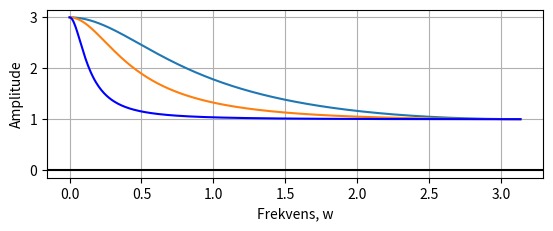

This figure's Python source:
import numpy as np
import matplotlib.pyplot as plt
from scipy import signal

a_1 = 0.5
a_2 = 0.7
a_3 = 0.9
K_1 = 3
K_2 = 3
K_3 = 3

w, H_11 = signal.freqz([1+a_1 + K_1*(1-a_1), -(1+a_1)+K_1*(1-a_1)],[2, -2*a_1])
w, H_12 = signal.freqz([1+a_2 + K_2*(1-a_2), -(1+a_2) + K_2*(1-a_2)],[2, -2*a_2])
w, H_13 = signal.freqz([1+a_3 + K_3*(1-a_3), -(1+a_3) + K_3*(1-a_3)],[2, -2*a_3])

w, H_21 = signal.freqz([K_1*(1-a_1), K_1*(1-a_1)], [2, -(2*a_1)])
w, H_22 = signal.freqz([K_2*(1-a_2), K_2*(1-a_2)], [2, -(2*a_2)])
w, H_23 = signal.freqz([K_3*(1-a_3), K_3*(1-a_3)], [2, -(2*a_3)])

fig = plt.figure()
ax1 = fig.add_subplot(211)

plt.plot(w,abs(H_11),w,abs(H_12),w,abs(H_13),'b')
plt.xlabel('Frekvens, w')
plt.ylabel('Amplitude')
plt.grid(True, which = 'both')
plt.axhline(y=0, color='k')
plt.show()



# fig = plt.figure()
# ax1 = fig.add_subplot(211)

# plt.plot(w,abs(H_21),w,abs(H_22),w,abs(H_23),'b')
# plt.xlabel('Frekvens, w')
# plt.ylabel('Amplitude')
# plt.grid(True, which = 'both')
# plt.axhline(y=0, color='k')
# plt.show()

